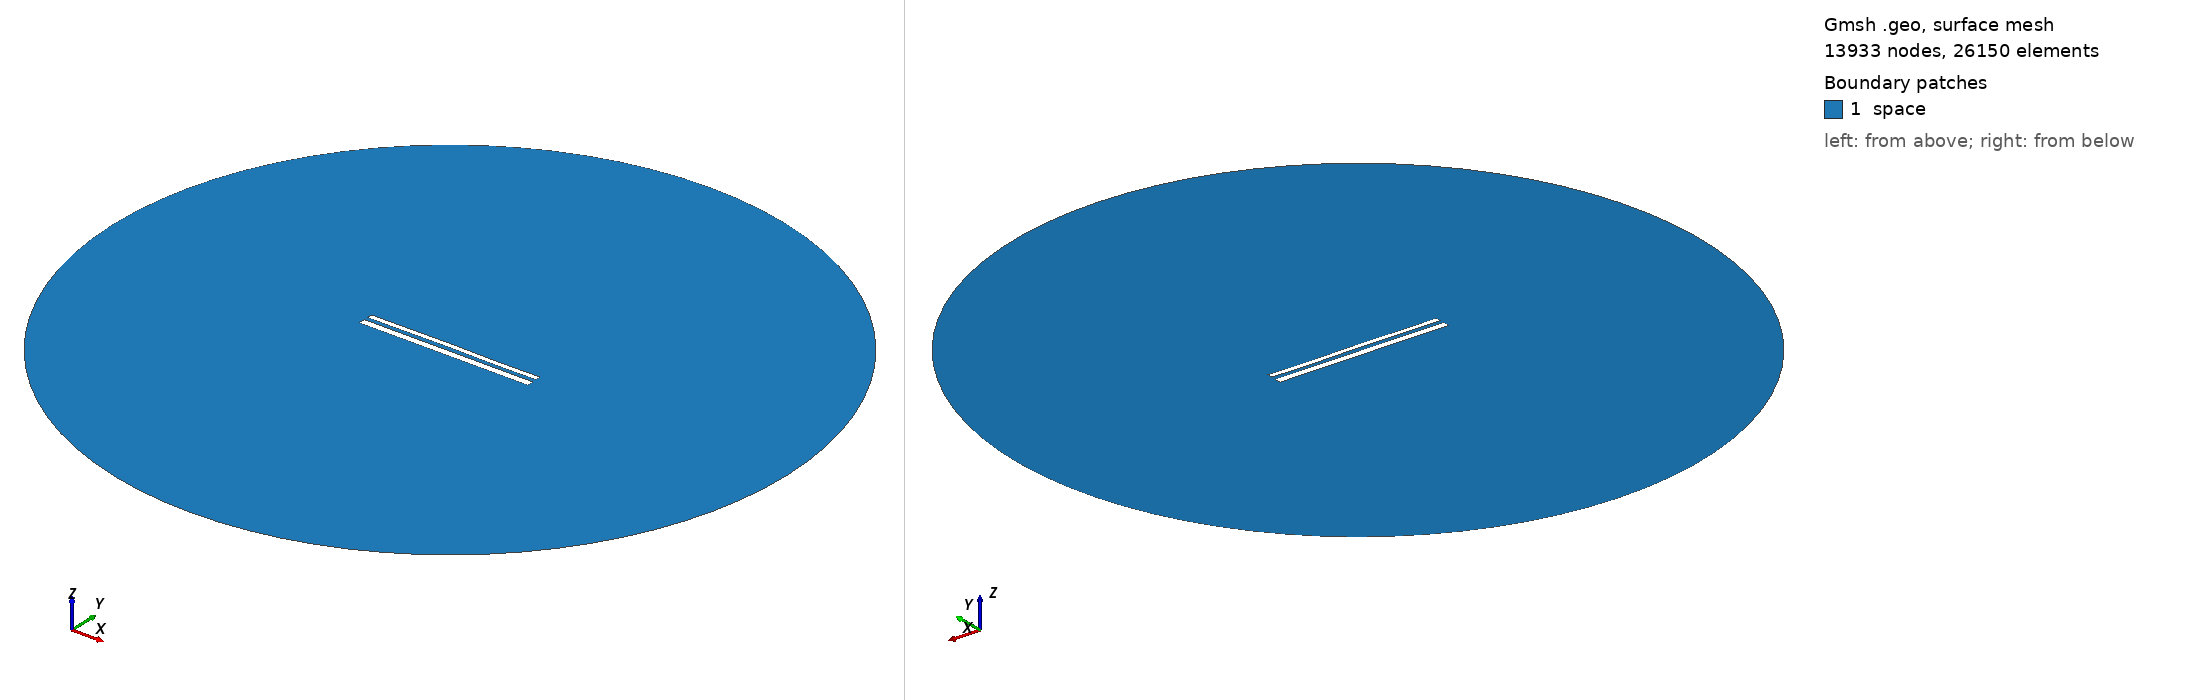

Gmsh geometry script, surface-meshed: 13933 nodes, 26150 surface elements. Boundary patches (legend numbers): 1 space. Left view from above one corner, right view from below the opposite corner. Legend entries are the model's physical surfaces. The drawing asked Gmsh for element sizes between 1% and 20% of the model's largest extent; the script's own settings can give other sizes.

=== 11592.geo (drawn) ===
//---------------------------------------
// Geometry kernel
//---------------------------------------

SetFactory("OpenCASCADE");



//---------------------------------------
// Parameters of the geometry
//---------------------------------------

// Overetch of the upper plate
overetch = 0.375;

// Distance between the plates
distance = 2.25;

// Discretization over the x axis (for the deformation)
nx = 50; 

// Length of the plate
L = 100 - overetch; 

// Number of modes
n = 4; 

// 1st mode coefficient
coeff(1) = 0.0;
beta(1) = 0.596864 * 3.1415926535 / L;

// 2nd mode coefficient
coeff(2) = 0.07499999999999998;
beta(2) = 1.49418 * 3.1415926535 / L;

// 3rd mode coefficient
coeff(3) = 0.07499999999999998;
beta(3) = 2.50025 * 3.1415926535 / L;

// 4th mode coefficient
coeff(4) = -0.075;
beta(4) = 3.49999 * 3.1415926535 / L;



//---------------------------------------
// Upper plate (deformed rectangle)
//---------------------------------------

// Coordiantes of the upper plate
xmin = -50;
xmax = 50 - overetch;

// Height of the upper plate
yheight = 4 - 2 * overetch;

// Indexes of the points
UpperID[] = {};
LowerID[] = {};
LeftID[] = {};
RightID[] = {};

// Point index
p = 1;

// Horizontal edges
For i In {1:nx}
    x = xmin + (i-1)*(xmax - xmin)/(nx-1);

    y_bottom = distance / 2 + overetch;
    For j In {1:n}
        C = (Cosh(beta(j)*L) + Cos(beta(j)*L)) / (Sinh(beta(j)*L) + Sin(beta(j)*L));
        y_bottom  = y_bottom + coeff(j) * (Cosh(beta(j)*(x+50)) - Cos(beta(j)*(x+50)) - C * (Sinh(beta(j)*(x+50)) - Sin(beta(j)*(x+50))));
    EndFor

    y_top = y_bottom + yheight;

    Point(p) = {x, y_top, 0, 1.0};
    UpperID[i] = p;
    p = p + 1;

    Point(p) = {x, y_bottom, 0, 1.0};
    LowerID[i] = p;
    p = p + 1;
EndFor

// Create point lists
UpperPts[] = {}; LowerPts[] = {};
For i In {1:nx}
  UpperPts[] += {UpperID[i]};
  LowerPts[] += {LowerID[i]};
EndFor

// Build splines
Spline(1) = {UpperPts[]};
Spline(2) = {LowerPts[]};
Line(3) = {LowerPts[nx-1], UpperPts[nx-1]};
Line(4) = {LowerPts[0], UpperPts[0]};

// Build the plane surface
Curve Loop(1) = {2, 3, -1, -4};
Plane Surface(1) = {1};



//---------------------------------------
// Lower plate (rectangle)
//---------------------------------------

// Vertices
Point(1001) = {-50, -1, 0, 1.0};
Point(1002) = { 50, -1, 0, 1.0};
Point(1003) = { 50,  -5, 0, 1.0};
Point(1004) = {-50,  -5, 0, 1.0};

// Edges
Line(5) = {1001, 1002};
Line(6) = {1002, 1003};
Line(7) = {1003, 1004};
Line(8) = {1004, 1001};

// Plane surface
Line Loop(2) = {5, 6, 7, 8};
Plane Surface(2) = {2}; 



//---------------------------------------
// Outer (fictious) boundary
//---------------------------------------

// Points
Point(1005) = {0, 0, 0};       // Center
Point(1006) = {200, 0, 0};     // Start point
Point(1007) = {0, 200, 0};     // 90 degrees
Point(1008) = {-200, 0, 0};    // 180 degrees
Point(1009) = {0, -200, 0};    // 270 degrees

// Circle arcs (each needs start, center, end)
Circle(9) = {1006, 1005, 1007};
Circle(10) = {1007, 1005, 1008};
Circle(11) = {1008, 1005, 1009};
Circle(12) = {1009, 1005, 1006};

// Plane surface for the entire domain
Curve Loop(3) = {9, 10, 11, 12};
Surface(3) = {3};

// Subtract the plates from the whole domain to obtain the actual domain where we want to solve the equations
BooleanDifference{ Surface{3}; Delete; }{ Surface{1}; Surface{2}; Delete; }




//---------------------------------------
// Transfinite Lines/Curves
//---------------------------------------

// Set the number of points on the boundaries
r = 7;

// Plates
Transfinite Curve {1, 2} = 50*r Using Progression 1;
Transfinite Curve {3, 4} = 2*r Using Progression 1;
Transfinite Line {5, 7} = 50*r Using Progression 1;
Transfinite Line {6, 8} = 2*r Using Progression 1;

// Outer boundary
Transfinite Line {9, 10, 11, 12} = 20 Using Progression 1;



//---------------------------------------
// Physical groups
//---------------------------------------                

// Physical curves (boundaries)
Physical Line("force_segment", 10) = {2};
Physical Line("upper_plate", 11) = {1, 3, 4};
Physical Line("lower_plate", 12) = {5, 6, 7, 8};
Physical Line("boundary", 20) = {9, 10, 11, 12};

// Physical Surfaces
Physical Surface("space", 30) = {3};



//---------------------------------------
// 6. Generate the Mesh
//---------------------------------------

// 2D mesh generation
Mesh 2;
